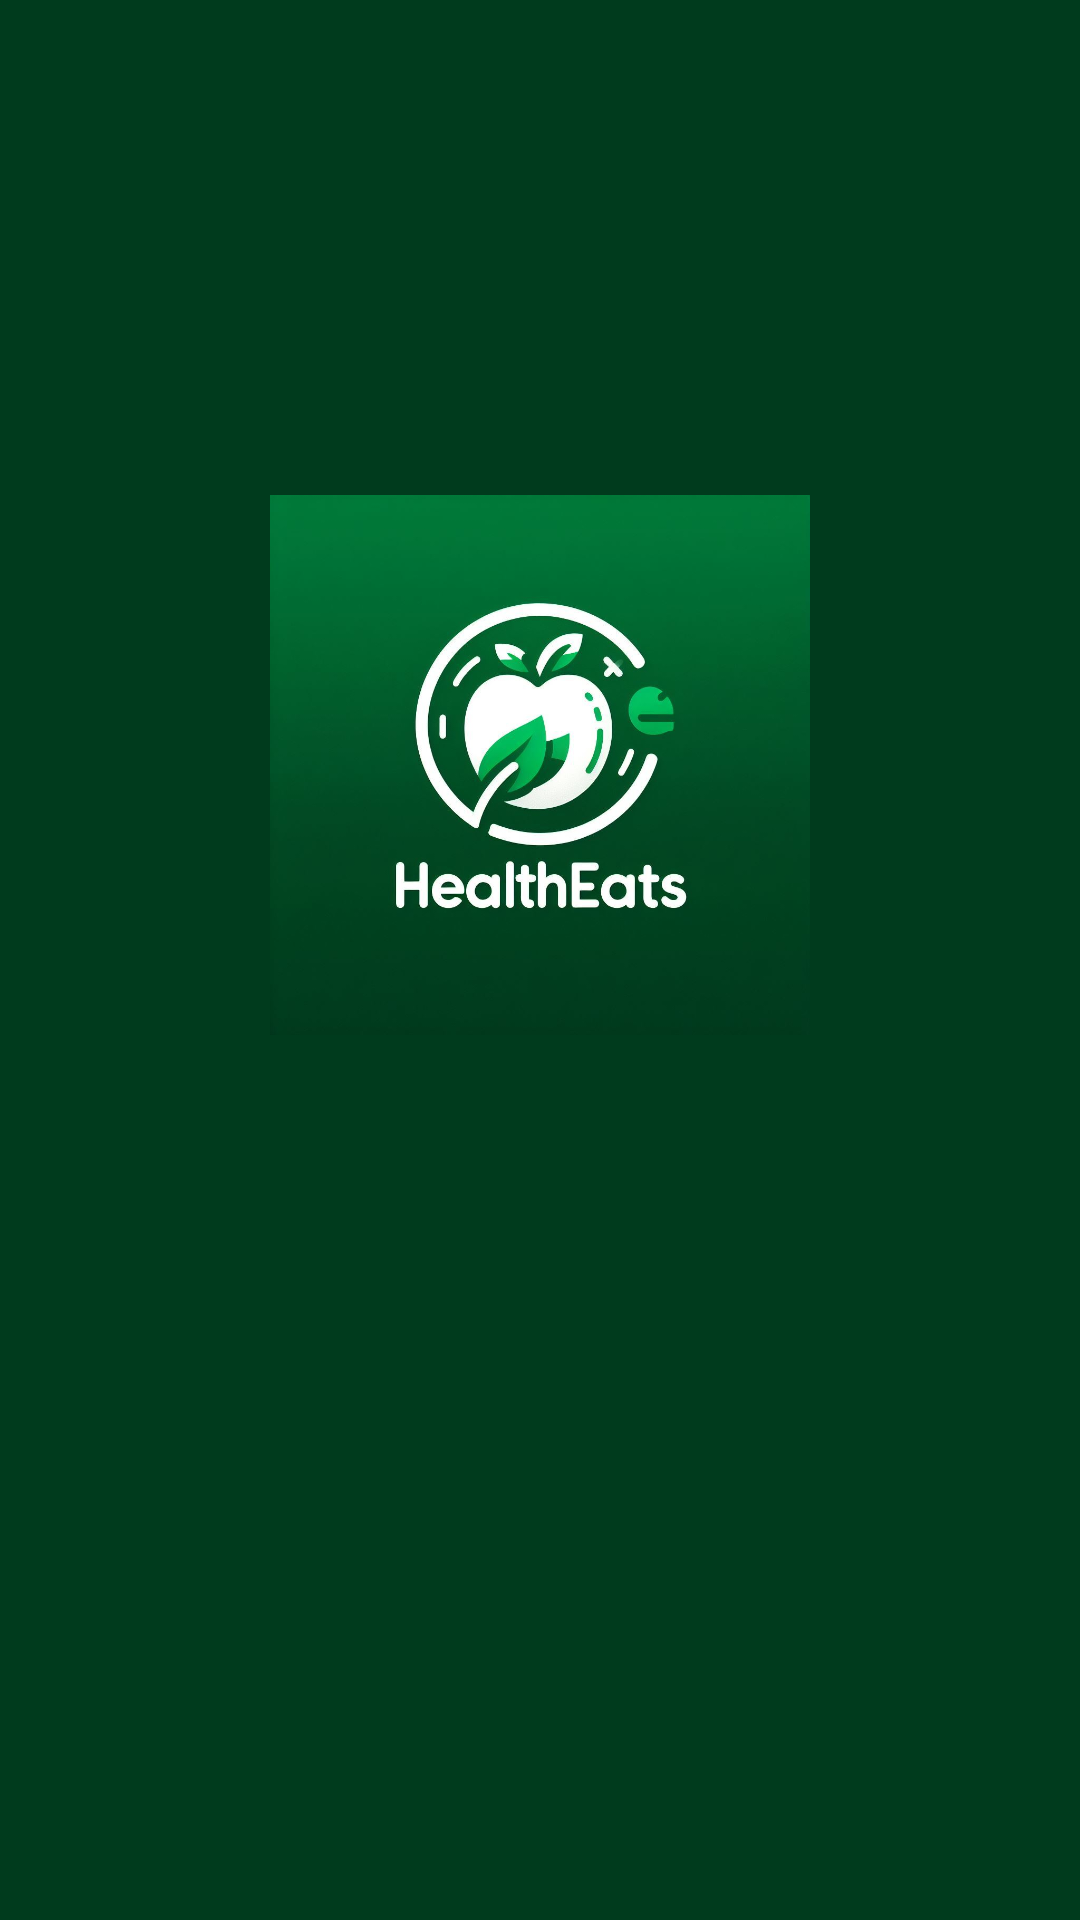

Reconstruct the res/layout file that produces this screen, plus the resources it refers to.
<!-- AndroidManifest.xml: application theme Theme.CapstoneProject -->
<!-- res/layout/activity_welcome.xml -->
<?xml version="1.0" encoding="utf-8"?>
<androidx.constraintlayout.widget.ConstraintLayout xmlns:android="http://schemas.android.com/apk/res/android"
    xmlns:app="http://schemas.android.com/apk/res-auto"
    xmlns:tools="http://schemas.android.com/tools"
    android:layout_width="match_parent"
    android:layout_height="match_parent"
    android:background="@color/darker"
    tools:context=".view.welcome.WelcomeActivity">

    <ImageView
        android:id="@+id/imageView"
        android:layout_width="180dp"
        android:layout_height="180dp"
        android:layout_marginTop="165dp"
        app:layout_constraintTop_toTopOf="parent"
        app:layout_constraintEnd_toEndOf="parent"
        app:layout_constraintStart_toStartOf="parent"
        app:srcCompat="@drawable/logo" />

    <TextView
        android:id="@+id/titleTextView"
        android:layout_width="0dp"
        android:layout_height="wrap_content"
        android:layout_marginStart="32dp"
        android:layout_marginTop="8dp"
        android:layout_marginEnd="32dp"
        android:alpha="0"
        android:text="@string/title_welcome_page"
        android:textColor="@color/white"
        android:textSize="20sp"
        android:textStyle="bold"
        app:layout_constraintEnd_toEndOf="parent"
        app:layout_constraintHorizontal_bias="0.0"
        app:layout_constraintStart_toStartOf="parent"
        app:layout_constraintTop_toTopOf="@+id/guidelineHorizontal"
        tools:alpha="100" />

    <TextView
        android:id="@+id/descTextView"
        android:layout_width="0dp"
        android:layout_height="wrap_content"
        android:layout_marginStart="32dp"
        android:layout_marginTop="8dp"
        android:layout_marginEnd="32dp"
        android:alpha="0"
        android:text="@string/message_welcome_page"
        android:textColor="@color/white"
        android:textSize="14sp"
        app:layout_constraintEnd_toEndOf="parent"
        app:layout_constraintHorizontal_bias="0.0"
        app:layout_constraintStart_toStartOf="parent"
        app:layout_constraintTop_toBottomOf="@+id/titleTextView"
        tools:alpha="100" />

    <Button
        android:id="@+id/loginButton"
        android:layout_width="0dp"
        android:layout_height="wrap_content"
        android:layout_marginStart="32dp"
        android:layout_marginTop="32dp"
        android:layout_marginEnd="16dp"
        android:alpha="0"
        android:backgroundTint="@color/stroke"
        android:text="@string/login"
        app:layout_constraintEnd_toStartOf="@+id/guidelineVertical"
        app:layout_constraintStart_toStartOf="parent"
        app:layout_constraintTop_toBottomOf="@+id/descTextView"
        tools:alpha="100" />

    <Button
        android:id="@+id/signupButton"
        android:layout_width="0dp"
        android:layout_height="wrap_content"
        android:layout_marginStart="32dp"
        android:layout_marginTop="32dp"
        android:layout_marginEnd="16dp"
        android:alpha="0"
        android:backgroundTint="@color/stroke"
        android:text="@string/signup"
        app:layout_constraintEnd_toEndOf="parent"
        app:layout_constraintStart_toStartOf="@+id/guidelineVertical"
        app:layout_constraintTop_toBottomOf="@+id/descTextView"
        tools:alpha="100" />

    <androidx.constraintlayout.widget.Guideline
        android:id="@+id/guidelineHorizontal"
        android:layout_width="wrap_content"
        android:layout_height="64dp"
        android:orientation="horizontal"
        app:layout_constraintEnd_toEndOf="parent"
        app:layout_constraintGuide_percent="0.5"
        app:layout_constraintStart_toStartOf="parent" />

    <androidx.constraintlayout.widget.Guideline
        android:id="@+id/guidelineVertical"
        android:layout_width="wrap_content"
        android:layout_height="64dp"
        android:orientation="vertical"
        app:layout_constraintEnd_toEndOf="parent"
        app:layout_constraintGuide_percent="0.5"
        app:layout_constraintStart_toStartOf="parent" />


</androidx.constraintlayout.widget.ConstraintLayout>
<!-- resources referenced by this layout -->
<resources>
  <color name="darker">#003B1D</color>
  <color name="stroke">#007136</color>
  <color name="white">#FFFFFFFF</color>
  <!-- drawable logo: jpg bitmap (drawable, 62022 bytes) -->
  <string name="login">Login</string>
  <string name="message_welcome_page">Come on, check your health and get healthy food recipes</string>
  <string name="signup">Register</string>
  <string name="title_welcome_page">Welcome to Healtheast</string>
  <style name="Theme.CapstoneProject" parent="Base.Theme.CapstoneProject" />
  <style name="Base.Theme.CapstoneProject" parent="Theme.MaterialComponents.DayNight.DarkActionBar">
          
          
          <item name="colorPrimary">@color/button</item>
  
      </style>
  <color name="button">#86A789</color>
</resources>
